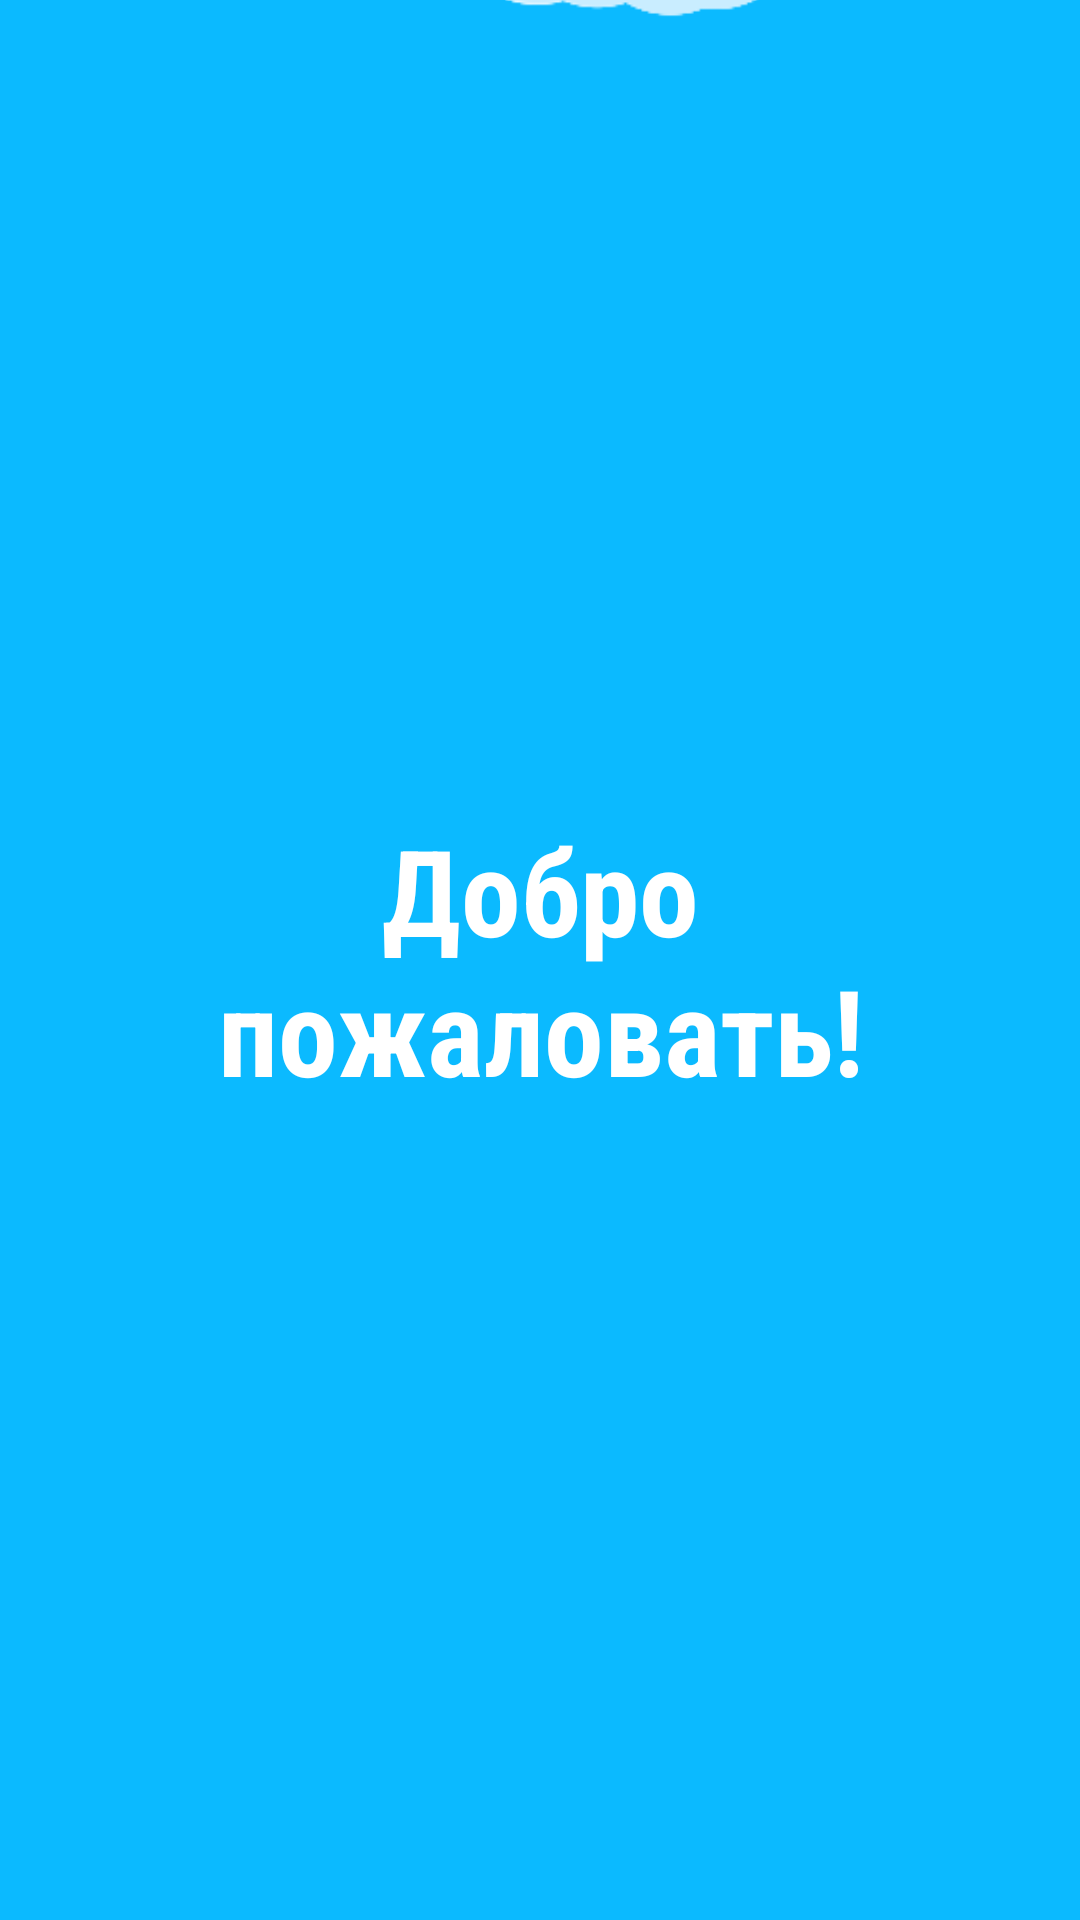

This screen was rendered from an Android layout file. Write that file and the resources it references.
<!-- AndroidManifest.xml: activity theme Theme.MyCity.NoActionBar -->
<!-- res/layout/activity_welcome.xml -->
<?xml version="1.0" encoding="utf-8"?>
<androidx.constraintlayout.widget.ConstraintLayout xmlns:android="http://schemas.android.com/apk/res/android"
    xmlns:app="http://schemas.android.com/apk/res-auto"
    xmlns:tools="http://schemas.android.com/tools"
    android:layout_width="match_parent"
    android:layout_height="match_parent"
    android:background="@color/sky_background"
    tools:context=".ui.welcome.WelcomeActivity">

    <TextView
        android:id="@+id/welcome_text"
        style="@style/HugeText"
        android:layout_width="0dp"
        android:layout_height="wrap_content"
        android:layout_marginHorizontal="16dp"
        android:text="@string/welcome_text"
        android:textColor="@color/white"
        app:layout_constraintBottom_toBottomOf="parent"
        app:layout_constraintEnd_toEndOf="parent"
        app:layout_constraintStart_toStartOf="parent"
        app:layout_constraintTop_toTopOf="parent" />

    <ImageView
        android:id="@+id/trees_bg_layer1"
        android:layout_width="match_parent"
        android:layout_height="wrap_content"
        android:adjustViewBounds="true"
        android:scaleType="fitXY"
        android:src="@drawable/trees_bg1"
        android:translationY="400dip"
        android:translationZ="1dp"
        app:layout_constraintBottom_toBottomOf="parent"
        app:layout_constraintEnd_toEndOf="parent"
        app:layout_constraintStart_toStartOf="parent"

        tools:translationY="0dp" />

    <ImageView
        android:id="@+id/trees_bg_layer2"
        android:layout_width="match_parent"
        android:layout_height="wrap_content"
        android:adjustViewBounds="true"
        android:scaleType="fitXY"
        android:src="@drawable/trees_bg2"
        android:translationY="500dip"
        app:layout_constraintBottom_toBottomOf="parent"
        app:layout_constraintEnd_toEndOf="parent"
        app:layout_constraintStart_toStartOf="parent"

        tools:translationY="0dp" />

    <ImageView
        android:id="@+id/clouds_bg_layer1"
        android:layout_width="match_parent"
        android:layout_height="wrap_content"
        android:adjustViewBounds="true"
        android:scaleType="fitXY"
        android:src="@drawable/clouds_bg1"
        android:translationY="-200dip"
        app:layout_constraintTop_toTopOf="parent"

        tools:translationY="0dip" />

</androidx.constraintlayout.widget.ConstraintLayout>
<!-- resources referenced by this layout -->
<resources>
  <color name="sky_background">#0BBAFF</color>
  <color name="white">#FFFFFFFF</color>
  <!-- drawable clouds_bg1: png bitmap (drawable, 13500 bytes) -->
  <!-- drawable trees_bg1: png bitmap (drawable, 7268 bytes) -->
  <!-- drawable trees_bg2: png bitmap (drawable, 6048 bytes) -->
  <string name="welcome_text">Добро пожаловать!</string>
  <style name="HugeText">
          <item name="android:textColor">@color/black</item>
          <item name="android:textSize">40sp</item>
          <item name="android:textStyle">bold</item>
          <item name="android:fontFamily">sans-serif-condensed</item>
          <item name="android:gravity">center</item>
      </style>
  <style name="Theme.MyCity.NoActionBar" parent="Theme.MaterialComponents.DayNight.NoActionBar">
          <item name="colorPrimary">@color/green_500</item>
          <item name="colorPrimaryVariant">@color/green_700</item>
          <item name="colorOnPrimary">@color/white</item>
          <item name="colorSecondary">@color/teal_200</item>
          <item name="colorSecondaryVariant">@color/teal_700</item>
          <item name="colorOnSecondary">@color/black</item>
          <item name="android:statusBarColor" tools:targetApi="l">?attr/colorPrimaryVariant</item>
          <item name="android:letterSpacing">0</item>
      </style>
  <color name="black">#FF000000</color>
  <color name="green_500">#00CC4A</color>
  <color name="green_700">#00B357</color>
  <color name="teal_200">#FF03DAC5</color>
  <color name="teal_700">#FF018786</color>
</resources>
